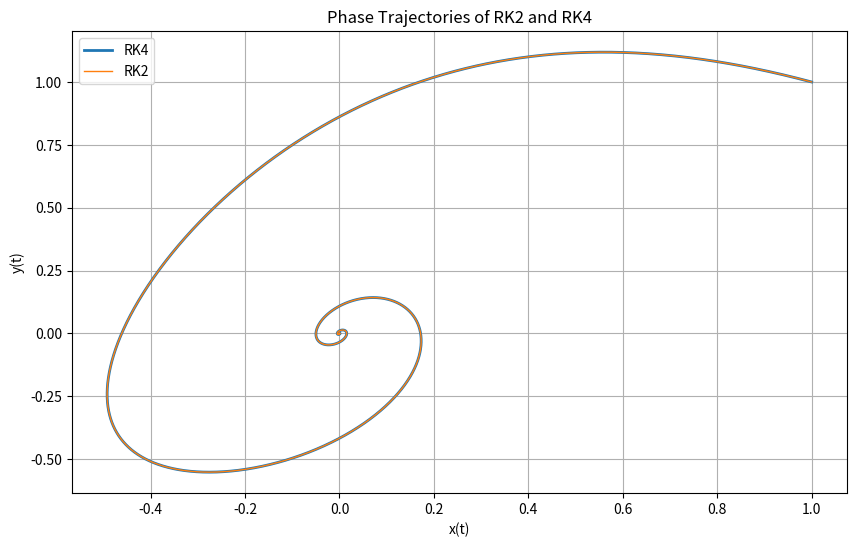

Reproduce this figure in Python.
import numpy as np
import matplotlib.pyplot as plt

# Define the differential equations
def dxdt(x, y):
    return -x**2 - y

def dydt(x, y):
    return 2*x - y

# 2nd order Runge-Kutta method
def rk2(h, x0, y0, t_end, t_points):
    t = 0.0
    x = x0
    y = y0
    solutions = {}
    while t < t_end:
        k1_x = dxdt(x, y)
        k1_y = dydt(x, y)
        k2_x = dxdt(x + h*k1_x/2, y + h*k1_y/2)
        k2_y = dydt(x + h*k1_x/2, y + h*k1_y/2)
        x += h * k2_x
        y += h * k2_y
        t += h
        if np.isclose(t, t_points, atol=1e-10).any():
            solutions[t] = (x, y)
    return solutions

# 4th order Runge-Kutta method
def rk4(h, x0, y0, t_end, t_points):
    t = 0.0
    x = x0
    y = y0
    solutions = {}
    while t < t_end:
        k1_x = dxdt(x, y)
        k1_y = dydt(x, y)
        k2_x = dxdt(x + h*k1_x/2, y + h*k1_y/2)
        k2_y = dydt(x + h*k1_x/2, y + h*k1_y/2)
        k3_x = dxdt(x + h*k2_x/2, y + h*k2_y/2)
        k3_y = dydt(x + h*k2_x/2, y + h*k2_y/2)
        k4_x = dxdt(x + h*k3_x, y + h*k3_y)
        k4_y = dydt(x + h*k3_x, y + h*k3_y)
        x += h * (k1_x + 2*k2_x + 2*k3_x + k4_x) / 6
        y += h * (k1_y + 2*k2_y + 2*k3_y + k4_y) / 6
        t += h
        if np.isclose(t, t_points, atol=1e-10).any():
            solutions[t] = (x, y)
    return solutions

def compute_errors(sol_h, sol_h2, t_points):
    errors = []
    for t in t_points:
        x_h, y_h = sol_h[t]
        x_h2, y_h2 = sol_h2[t]
        if abs(x_h2) < 1e-15 and abs(y_h2) < 1e-15:
            relative_error = 0.0
        else:
            relative_error = (abs(x_h - x_h2) + abs(y_h - y_h2)) / (abs(x_h2) + abs(y_h2) + 1e-15)
        errors.append(relative_error)
    return errors
x0 = 1.0
y0 = 1.0
t_end = 100.0
t_points = np.arange(1, 11, 1)
error_threshold = 1e-8
M = 1
while True:
    h = 1.0 / M
    sol_h_rk4 = rk4(h, x0, y0, t_end, t_points)
    h_half = h / 2
    sol_h2_rk4 = rk4(h_half, x0, y0, t_end, t_points)
    errors = compute_errors(sol_h_rk4, sol_h2_rk4, t_points)
    max_error = max(errors)
    if max_error < error_threshold:
        break
    M *= 2
h = 1.0 / M
sol_final_rk4 = rk4(h, x0, y0, t_end, t_points)
sol_final_rk2 = rk2(h, x0, y0, t_end, t_points)
N = int(t_end / h)
print(f"N = {N}")
error_final_rk4 = compute_errors(sol_final_rk4, sol_h2_rk4, t_points)
print(' '.join(['{:.10e}'.format(err) for err in error_final_rk4]))
h_plot = h / 4
N_plot = int(t_end / h_plot)
# For RK4
t_plot = np.linspace(0, t_end, N_plot+1)
x_rk4 = [x0]
y_rk4 = [y0]
x, y = x0, y0
for _ in range(N_plot):
    k1_x = dxdt(x, y)
    k1_y = dydt(x, y)
    k2_x = dxdt(x + h_plot*k1_x/2, y + h_plot*k1_y/2)
    k2_y = dydt(x + h_plot*k1_x/2, y + h_plot*k1_y/2)
    k3_x = dxdt(x + h_plot*k2_x/2, y + h_plot*k2_y/2)
    k3_y = dydt(x + h_plot*k2_x/2, y + h_plot*k2_y/2)
    k4_x = dxdt(x + h_plot*k3_x, y + h_plot*k3_y)
    k4_y = dydt(x + h_plot*k3_x, y + h_plot*k3_y)
    x += h_plot * (k1_x + 2*k2_x + 2*k3_x + k4_x) / 6
    y += h_plot * (k1_y + 2*k2_y + 2*k3_y + k4_y) / 6
    x_rk4.append(x)
    y_rk4.append(y)
# For RK2
x_rk2 = [x0]
y_rk2 = [y0]
x, y = x0, y0
for _ in range(N_plot):
    k1_x = dxdt(x, y)
    k1_y = dydt(x, y)
    k2_x = dxdt(x + h_plot*k1_x/2, y + h_plot*k1_y/2)
    k2_y = dydt(x + h_plot*k1_x/2, y + h_plot*k1_y/2)
    x += h_plot * k2_x
    y += h_plot * k2_y
    x_rk2.append(x)
    y_rk2.append(y)
# Plot phase trajectories
plt.figure(figsize=(10, 6))
plt.plot(x_rk4, y_rk4, label='RK4', linewidth=2)
plt.plot(x_rk2, y_rk2, label='RK2', linewidth=1)
plt.xlabel('x(t)')
plt.ylabel('y(t)')
plt.title('Phase Trajectories of RK2 and RK4')
plt.legend()
plt.grid(True)
plt.show()
